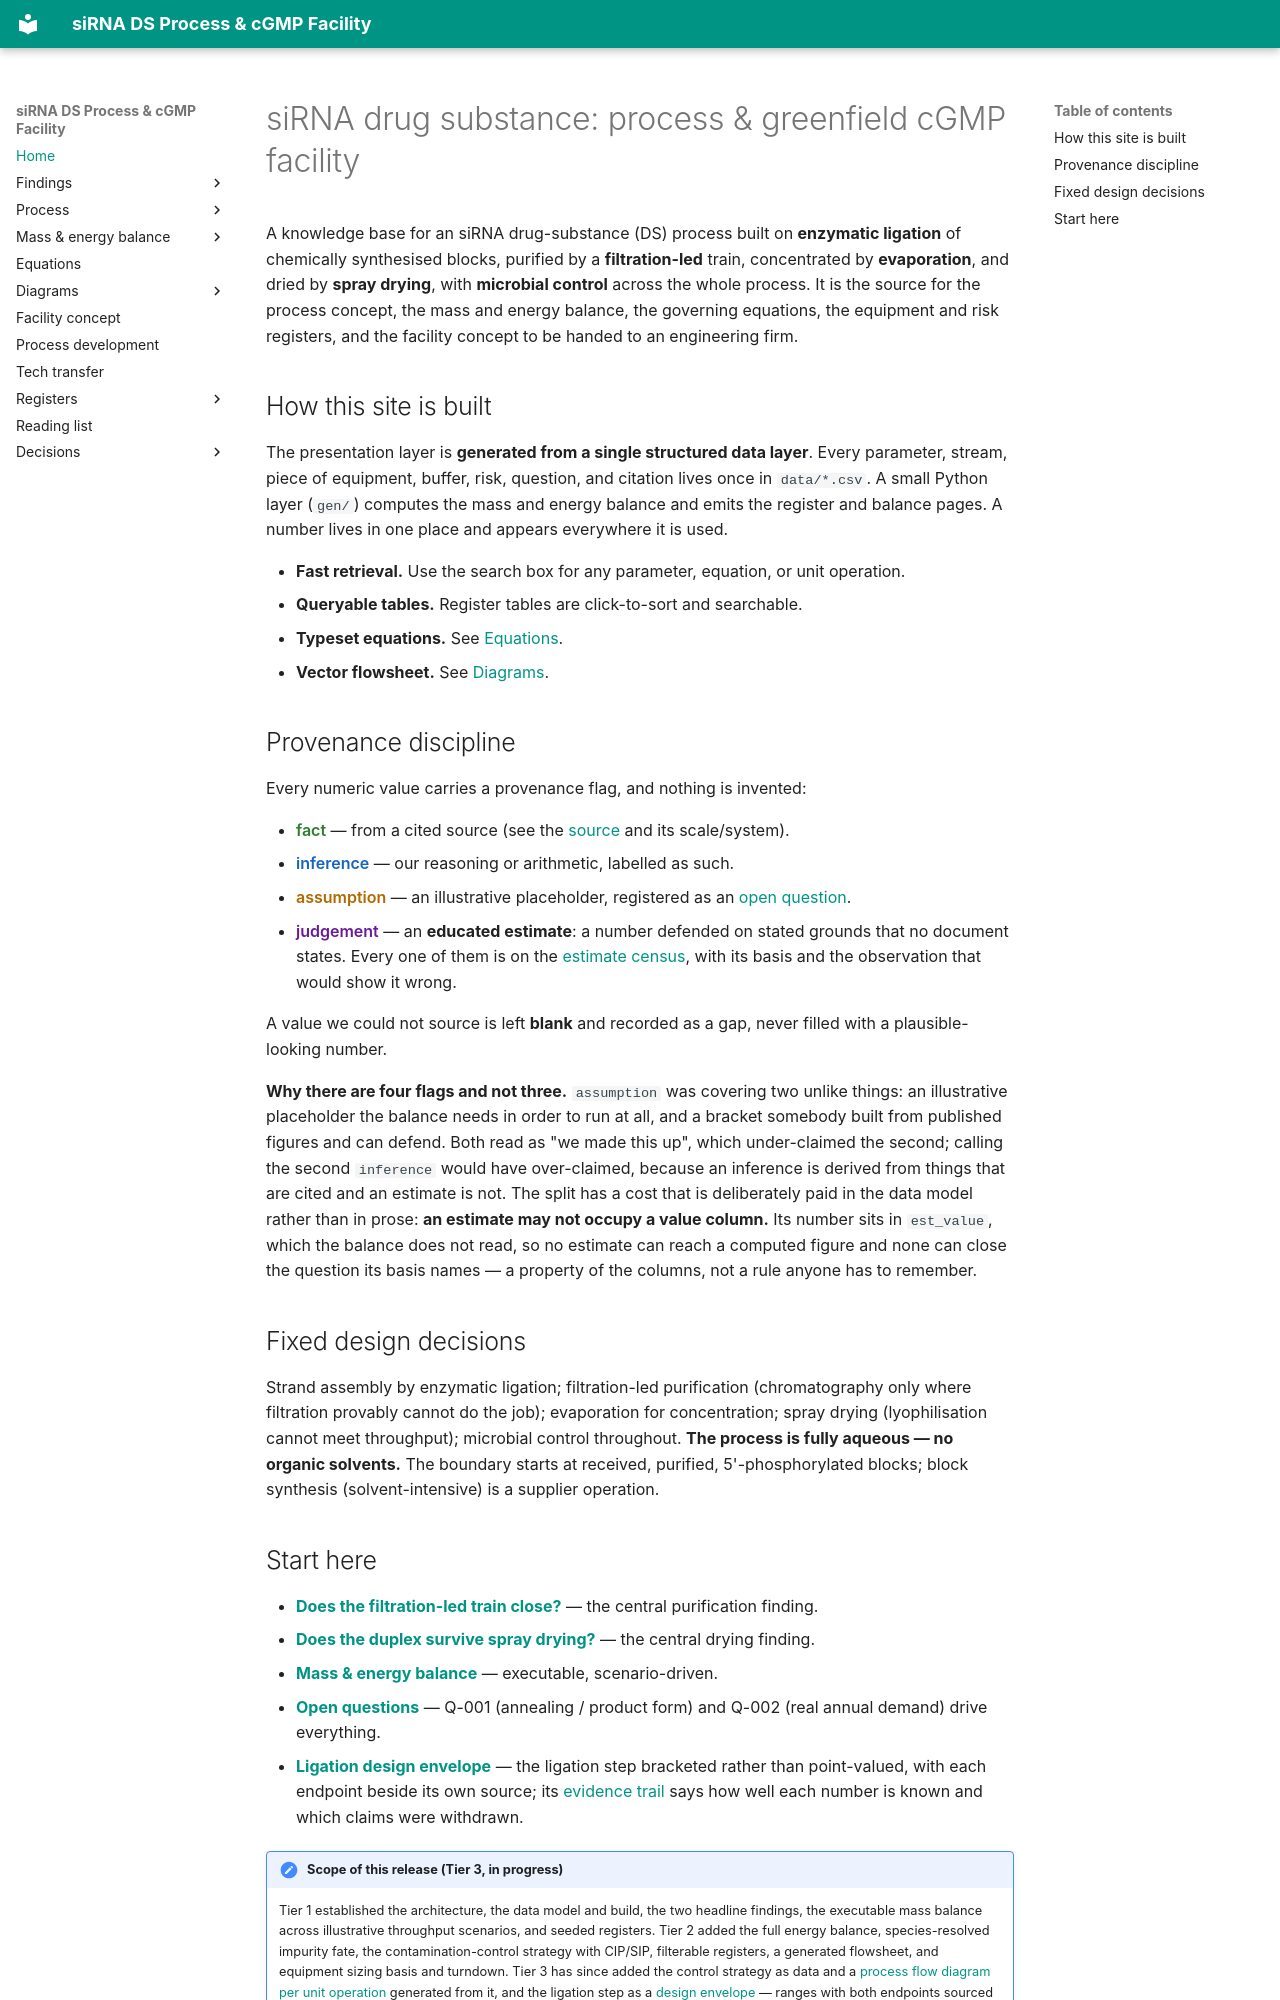

repository: theqtl/HelloWorld · page: index.html · generator: mkdocs

# siRNA drug substance: process & greenfield cGMP facility

A knowledge base for an siRNA drug-substance (DS) process built on **enzymatic ligation** of
chemically synthesised blocks, purified by a **filtration-led** train, concentrated by
**evaporation**, and dried by **spray drying**, with **microbial control** across the whole
process. It is the source for the process concept, the mass and energy balance, the governing
equations, the equipment and risk registers, and the facility concept to be handed to an
engineering firm.

## How this site is built

The presentation layer is **generated from a single structured data layer**. Every parameter,
stream, piece of equipment, buffer, risk, question, and citation lives once in `data/*.csv`.
A small Python layer (`gen/`) computes the mass and energy balance and emits the register and
balance pages. A number lives in one place and appears everywhere it is used.

- **Fast retrieval.** Use the search box for any parameter, equation, or unit operation.
- **Queryable tables.** Register tables are click-to-sort and searchable.
- **Typeset equations.** See [Equations](equations/index.md).
- **Vector flowsheet.** See [Diagrams](diagrams/index.md).

## Provenance discipline

Every numeric value carries a provenance flag, and nothing is invented:

- <span class="prov-fact">fact</span> — from a cited source (see the [source](registers/sources.md) and its scale/system).
- <span class="prov-inference">inference</span> — our reasoning or arithmetic, labelled as such.
- <span class="prov-assumption">assumption</span> — an illustrative placeholder, registered as an [open question](registers/questions.md).
- <span class="prov-judgement">judgement</span> — an **educated estimate**: a number defended on stated grounds that no document states. Every one of them is on the [estimate census](registers/estimates.md), with its basis and the observation that would show it wrong.

A value we could not source is left **blank** and recorded as a gap, never filled with a
plausible-looking number.

**Why there are four flags and not three.** `assumption` was covering two unlike things: an
illustrative placeholder the balance needs in order to run at all, and a bracket somebody built
from published figures and can defend. Both read as "we made this up", which under-claimed the
second; calling the second `inference` would have over-claimed, because an inference is derived
from things that are cited and an estimate is not. The split has a cost that is deliberately paid
in the data model rather than in prose: **an estimate may not occupy a value column.** Its number
sits in `est_value`, which the balance does not read, so no estimate can reach a computed figure
and none can close the question its basis names — a property of the columns, not a rule anyone has
to remember.

## Fixed design decisions

Strand assembly by enzymatic ligation; filtration-led purification (chromatography only where
filtration provably cannot do the job); evaporation for concentration; spray drying (lyophilisation
cannot meet throughput); microbial control throughout. **The process is fully aqueous — no organic
solvents.** The boundary starts at received, purified, 5'-phosphorylated blocks; block synthesis
(solvent-intensive) is a supplier operation.
